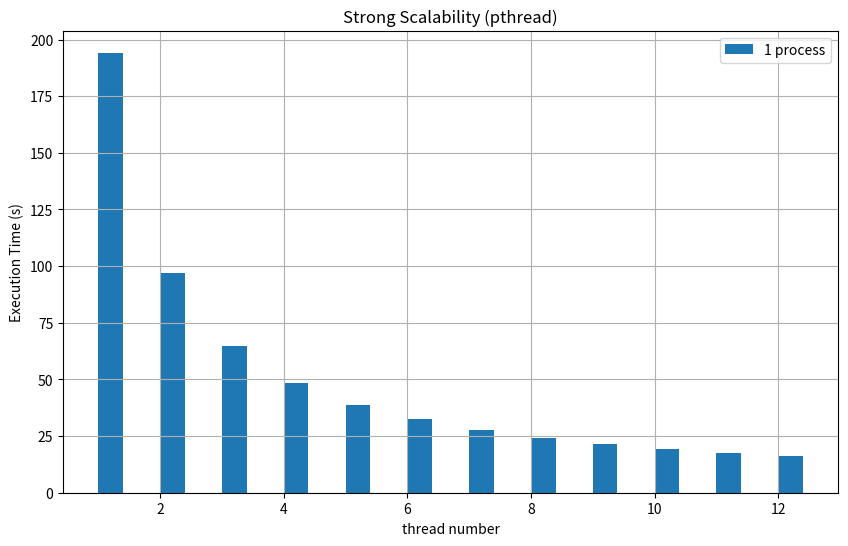

Recreate this plot in Python.
import matplotlib.pyplot as plt
import numpy as np
from matplotlib.colors import ListedColormap

# Data from your runs
num_processes = [1, 2, 3, 4, 5, 6, 7, 8, 9, 10, 11, 12]
cpu_times = [
    [194.168312],                          # -c1
    [97.098506, 97.072520],                # -c2
    [64.743315, 64.722035, 64.702095],     # -c3
    [48.567735, 48.552245, 48.537422, 48.520734],  # -c4
    [38.877218, 38.851834, 38.838971, 38.828455, 38.804310],  # -c5
    [32.392532, 32.383388, 32.383387, 32.376598, 32.351287, 32.341457],  # -c6
    [27.784916, 27.780086, 27.769545, 27.749170, 27.742342, 27.728567, 27.726540],  # -c7
    [24.303141, 24.311560, 24.284231, 24.275564, 24.252606, 24.243571, 24.325067, 24.275564],  # -c8
    [21.611230, 21.615282, 21.600744, 21.580526, 21.573912, 21.558282, 21.566306, 21.629577, 21.600890],  # -c9
    [19.457816, 19.449731, 19.436180, 19.429774, 19.427544, 19.427075, 19.410207, 19.414358, 19.475038, 19.407501],  # -c10
    [17.689270, 17.678714, 17.677217, 17.675141, 17.670170, 17.661899, 17.653463, 17.632706, 17.620347, 17.648375, 17.678714],  # -c11
    [16.219847, 16.234525, 16.213605, 16.208723, 16.198250, 16.195740, 16.188080, 16.181759, 16.180157, 16.171197, 16.171093, 16.161376]  # -c12
]


# another data

cpu_times2 = [104.701702, 52.399600, 34.974635, 26.252863, 21.024298, 17.536132, 15.152035, 13.394071, 11.722589, 10.617756, 9.668921, 8.850054]


# plot the data, every row are independent runs and each row with different colors, make sure the colors are soft
# not finding speedup
# i hope each row has different color

# colormap = plt.cm.get_cmap('viridis', len(cpu_times))

# # Plotting
# plt.figure(figsize=(10, 6))

# for i, times in enumerate(cpu_times):
#     color = colormap(i / len(cpu_times))  # Get a color from the colormap
#     plt.plot(num_processes[:len(times)], times, marker='o', linestyle='-', color=color, label=f'Run {i+1}')


# plt.title('CPU Time')
# plt.xlabel('Processes ID (rank)')
# plt.ylabel('CPU Time')
# plt.grid(True)
# plt.show()

# # Using a colormap to get different colors for each run
# colormap = plt.cm.get_cmap('viridis', len(cpu_times))

# # Plotting as Bar Chart
# plt.figure(figsize=(10, 6))

# for i, times in enumerate(cpu_times):
#     color = colormap(i / len(cpu_times))  # Get a color from the colormap
#     plt.bar(np.array(num_processes[:len(times)]) + i * 0.2, times, width=0.2, color=color, label=f'Run {i+1}')

# plt.title('CPU Time')
# plt.xlabel('Processes ID (rank)')
# plt.ylabel('CPU Time')
# plt.legend()
# plt.grid(True)
# plt.show()

# colors = plt.cm.Paired(np.linspace(0, 1, len(cpu_times)))
# custom_cmap = ListedColormap(colors)

# # Plotting as Bar Chart
# plt.figure(figsize=(10, 6))

# for i, times in enumerate(cpu_times):
#     plt.bar(np.array(num_processes[:len(times)]) + i * 0.2, times, width=0.2, color=custom_cmap(i), label=f'{i+1} threads')

# plt.title('Load Balancing (pthread)')
# plt.xlabel('thread ID')
# plt.ylabel('Execution Time')
# plt.legend()
# plt.grid(True)
# plt.show()

# plot the strong scalability with the largest number in every row

largest_times = [max(times) for times in cpu_times]

# plot two bars for each process num

plt.figure(figsize=(10, 6))

# plt.bar(np.array(num_processes) - 0.2, cpu_times2, width=0.4, color='#ff7f0e', label='2 CPUs per process')
plt.bar(np.array(num_processes) + 0.2, largest_times, width=0.4, color='#1f77b4', label='1 process')

plt.title('Strong Scalability (pthread)')
plt.xlabel('thread number')
plt.ylabel('Execution Time (s)')
plt.legend()
plt.grid(True)
plt.show()

# Plotting as Bar Chart

# plt.figure(figsize=(10, 6))

# plt.bar(num_processes, largest_times, width=0.5, color='#1f77b4')

# plt.title('Strong Scalability')
# plt.xlabel('Processes number')
# plt.ylabel('Execution Time')
# plt.grid(True)
# plt.show()

